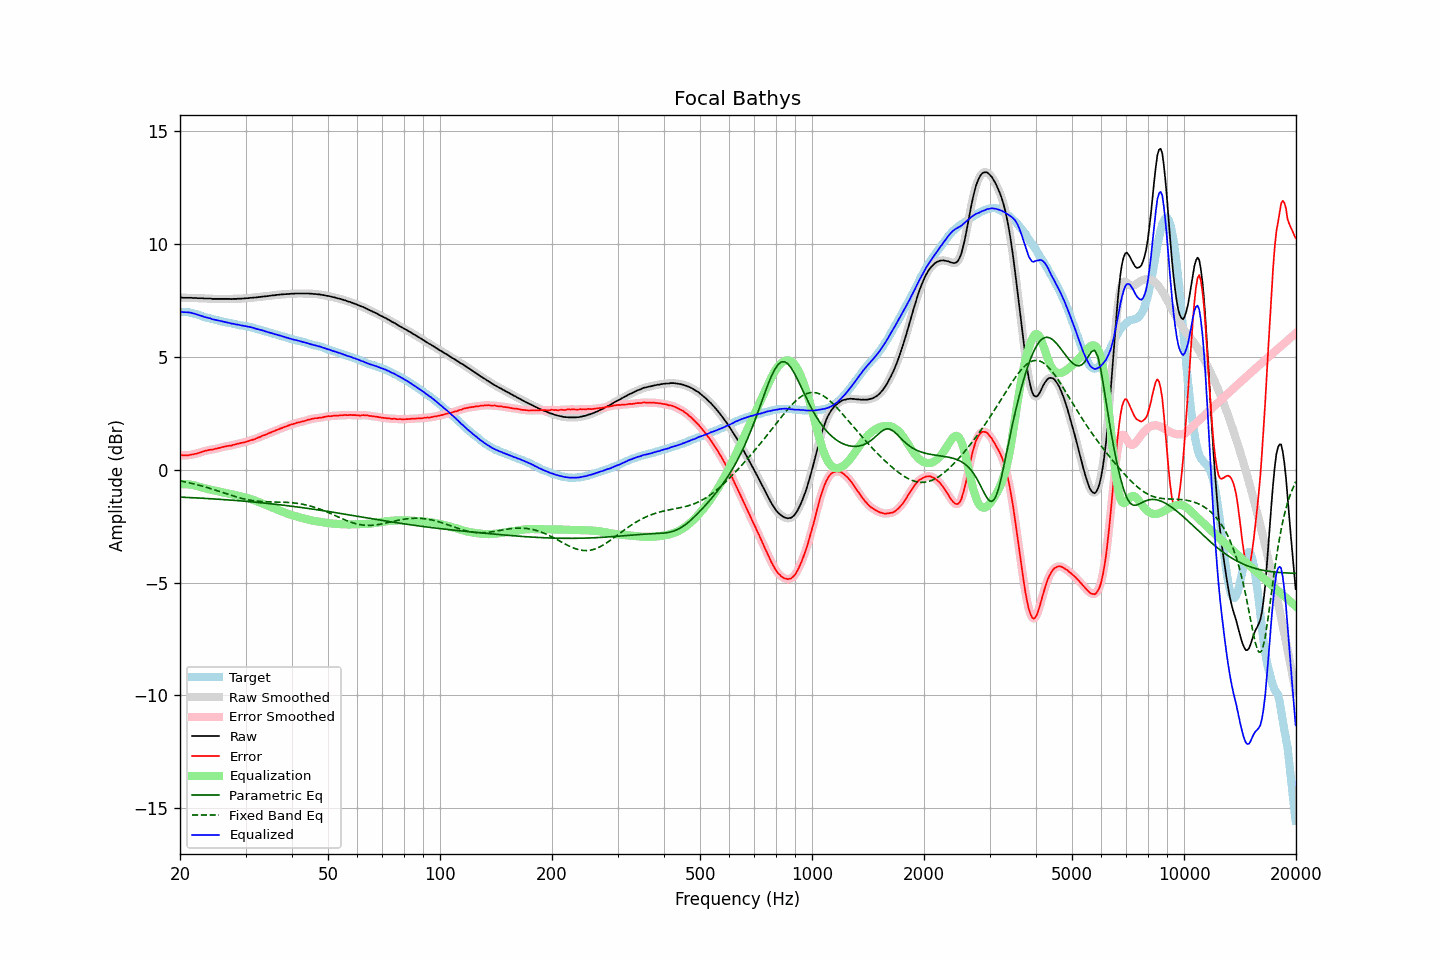

Data behind this chart, as committed beside it:
frequency, raw, error, smoothed, error_smoothed, equalization, parametric_eq, fixed_band_eq, equalized_raw, equalized_smoothed, target
20.00, 7.63, 0.64, 7.63, 0.65, -0.64, -1.21, -0.49, 6.99, 6.99, 6.98
20.20, 7.63, 0.64, 7.62, 0.64, -0.64, -1.22, -0.51, 6.99, 6.99, 6.98
20.40, 7.62, 0.63, 7.62, 0.63, -0.64, -1.22, -0.52, 6.98, 6.98, 6.98
20.61, 7.62, 0.64, 7.62, 0.63, -0.64, -1.22, -0.54, 6.98, 6.98, 6.98
20.81, 7.62, 0.64, 7.62, 0.63, -0.64, -1.23, -0.55, 6.98, 6.98, 6.98
21.02, 7.62, 0.64, 7.62, 0.64, -0.65, -1.23, -0.57, 6.97, 6.97, 6.98
21.23, 7.62, 0.66, 7.62, 0.65, -0.65, -1.23, -0.58, 6.96, 6.96, 6.96
21.44, 7.62, 0.67, 7.61, 0.67, -0.66, -1.24, -0.60, 6.95, 6.95, 6.95
21.66, 7.61, 0.68, 7.61, 0.68, -0.68, -1.24, -0.62, 6.93, 6.93, 6.93
21.87, 7.61, 0.70, 7.61, 0.69, -0.69, -1.24, -0.63, 6.91, 6.91, 6.91
22.09, 7.61, 0.71, 7.60, 0.71, -0.71, -1.25, -0.65, 6.89, 6.89, 6.90
22.31, 7.60, 0.73, 7.60, 0.73, -0.73, -1.25, -0.67, 6.86, 6.87, 6.87
22.54, 7.60, 0.75, 7.60, 0.75, -0.75, -1.26, -0.69, 6.84, 6.84, 6.85
22.76, 7.60, 0.77, 7.60, 0.77, -0.78, -1.26, -0.71, 6.82, 6.82, 6.83
22.99, 7.60, 0.80, 7.59, 0.80, -0.80, -1.26, -0.73, 6.80, 6.80, 6.80
23.22, 7.59, 0.82, 7.59, 0.82, -0.82, -1.27, -0.75, 6.77, 6.77, 6.77
23.45, 7.59, 0.84, 7.59, 0.84, -0.84, -1.27, -0.77, 6.75, 6.75, 6.74
23.69, 7.59, 0.85, 7.59, 0.86, -0.85, -1.28, -0.79, 6.74, 6.74, 6.73
23.92, 7.59, 0.87, 7.59, 0.87, -0.87, -1.28, -0.81, 6.72, 6.72, 6.71
24.16, 7.59, 0.89, 7.58, 0.88, -0.88, -1.28, -0.83, 6.70, 6.70, 6.70
24.40, 7.57, 0.89, 7.57, 0.89, -0.90, -1.29, -0.86, 6.67, 6.68, 6.68
24.65, 7.57, 0.91, 7.57, 0.91, -0.91, -1.29, -0.88, 6.66, 6.66, 6.66
24.89, 7.57, 0.93, 7.57, 0.92, -0.93, -1.30, -0.90, 6.64, 6.64, 6.64
25.14, 7.57, 0.94, 7.57, 0.94, -0.94, -1.30, -0.93, 6.63, 6.63, 6.63
25.39, 7.57, 0.96, 7.57, 0.96, -0.96, -1.31, -0.95, 6.61, 6.61, 6.61
25.65, 7.57, 0.97, 7.57, 0.98, -0.98, -1.31, -0.97, 6.59, 6.59, 6.60
25.91, 7.57, 1.00, 7.57, 1.00, -0.99, -1.32, -1.00, 6.57, 6.57, 6.57
26.16, 7.57, 1.01, 7.57, 1.01, -1.01, -1.32, -1.02, 6.56, 6.56, 6.55
26.43, 7.57, 1.02, 7.57, 1.03, -1.03, -1.33, -1.04, 6.54, 6.54, 6.54
26.69, 7.57, 1.05, 7.57, 1.04, -1.04, -1.33, -1.07, 6.53, 6.53, 6.52
26.96, 7.57, 1.06, 7.57, 1.05, -1.05, -1.34, -1.09, 6.51, 6.51, 6.51
27.23, 7.57, 1.07, 7.57, 1.07, -1.07, -1.34, -1.11, 6.50, 6.50, 6.50
27.50, 7.56, 1.07, 7.56, 1.08, -1.08, -1.35, -1.14, 6.47, 6.48, 6.49
27.77, 7.57, 1.10, 7.56, 1.09, -1.10, -1.35, -1.16, 6.47, 6.46, 6.47
28.05, 7.57, 1.11, 7.57, 1.11, -1.12, -1.36, -1.18, 6.45, 6.45, 6.46
28.33, 7.57, 1.13, 7.57, 1.14, -1.13, -1.36, -1.20, 6.44, 6.44, 6.43
28.62, 7.58, 1.16, 7.57, 1.15, -1.15, -1.37, -1.22, 6.43, 6.43, 6.42
28.90, 7.58, 1.17, 7.58, 1.17, -1.17, -1.38, -1.24, 6.41, 6.41, 6.41
29.19, 7.58, 1.19, 7.58, 1.19, -1.18, -1.38, -1.26, 6.39, 6.40, 6.39
29.48, 7.59, 1.20, 7.59, 1.20, -1.20, -1.39, -1.28, 6.39, 6.38, 6.39
29.78, 7.59, 1.21, 7.59, 1.22, -1.22, -1.39, -1.30, 6.37, 6.37, 6.38
30.08, 7.60, 1.23, 7.60, 1.23, -1.24, -1.40, -1.31, 6.36, 6.36, 6.36
30.38, 7.60, 1.26, 7.60, 1.26, -1.26, -1.41, -1.33, 6.34, 6.34, 6.34
30.68, 7.61, 1.28, 7.61, 1.28, -1.28, -1.41, -1.34, 6.33, 6.33, 6.33
30.99, 7.62, 1.31, 7.61, 1.30, -1.30, -1.42, -1.35, 6.32, 6.31, 6.31
31.30, 7.62, 1.32, 7.62, 1.32, -1.32, -1.43, -1.36, 6.29, 6.30, 6.30
31.61, 7.63, 1.34, 7.63, 1.35, -1.35, -1.43, -1.38, 6.28, 6.28, 6.28
31.93, 7.63, 1.37, 7.63, 1.37, -1.38, -1.44, -1.38, 6.25, 6.25, 6.26
32.24, 7.64, 1.41, 7.64, 1.40, -1.40, -1.45, -1.39, 6.24, 6.24, 6.23
32.57, 7.65, 1.43, 7.65, 1.43, -1.43, -1.45, -1.40, 6.22, 6.22, 6.22
32.89, 7.66, 1.45, 7.66, 1.46, -1.46, -1.46, -1.41, 6.20, 6.20, 6.20
33.22, 7.67, 1.50, 7.67, 1.49, -1.49, -1.47, -1.41, 6.18, 6.18, 6.17
33.55, 7.68, 1.52, 7.67, 1.52, -1.52, -1.47, -1.41, 6.16, 6.16, 6.16
33.89, 7.68, 1.54, 7.68, 1.55, -1.55, -1.48, -1.42, 6.13, 6.13, 6.14
34.23, 7.69, 1.58, 7.69, 1.58, -1.58, -1.49, -1.42, 6.11, 6.11, 6.11
34.57, 7.70, 1.61, 7.70, 1.61, -1.61, -1.50, -1.42, 6.09, 6.09, 6.09
34.92, 7.71, 1.64, 7.71, 1.64, -1.64, -1.50, -1.43, 6.07, 6.07, 6.07
35.27, 7.72, 1.67, 7.72, 1.67, -1.67, -1.51, -1.43, 6.05, 6.05, 6.05
35.62, 7.73, 1.70, 7.73, 1.70, -1.70, -1.52, -1.43, 6.03, 6.03, 6.03
35.97, 7.73, 1.72, 7.73, 1.72, -1.73, -1.53, -1.43, 6.00, 6.01, 6.01
... 635 more rows
